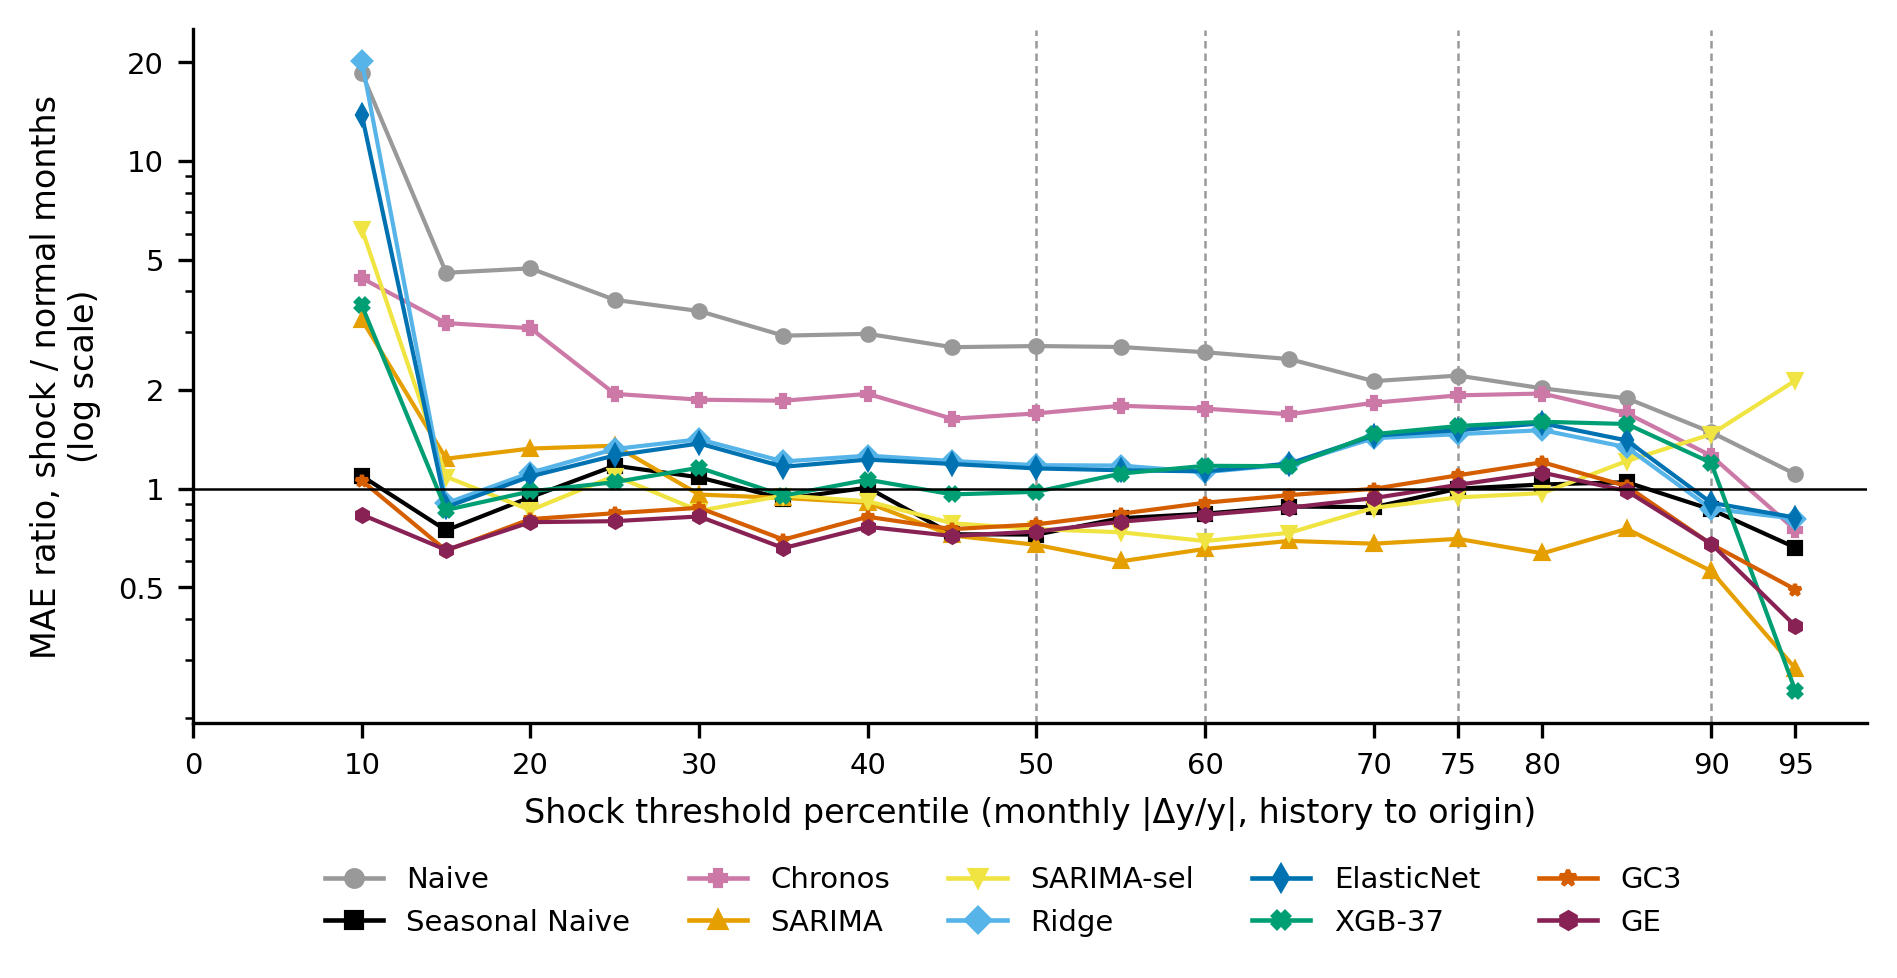

Source data for this figure (header and first rows):
percentil, modelo, n_shock, razon_shock_normal
0, Chronos, 60, 
10, Chronos, 59, 4.386
15, Chronos, 53, 3.2
20, Chronos, 51, 3.086
25, Chronos, 44, 1.946
30, Chronos, 42, 1.868
35, Chronos, 38, 1.854
40, Chronos, 34, 1.946
45, Chronos, 29, 1.634
50, Chronos, 28, 1.697
55, Chronos, 25, 1.79
60, Chronos, 23, 1.754
65, Chronos, 22, 1.686
70, Chronos, 17, 1.828
75, Chronos, 15, 1.926
80, Chronos, 12, 1.951
85, Chronos, 9, 1.699
90, Chronos, 5, 1.261
95, Chronos, 1, 0.7474
0, ElasticNet, 60, 
10, ElasticNet, 59, 13.82
15, ElasticNet, 53, 0.8784
20, ElasticNet, 51, 1.09
25, ElasticNet, 44, 1.262
30, ElasticNet, 42, 1.373
35, ElasticNet, 38, 1.166
40, ElasticNet, 34, 1.226
45, ElasticNet, 29, 1.189
50, ElasticNet, 28, 1.153
55, ElasticNet, 25, 1.138
60, ElasticNet, 23, 1.129
65, ElasticNet, 22, 1.193
70, ElasticNet, 17, 1.451
75, ElasticNet, 15, 1.508
80, ElasticNet, 12, 1.582
85, ElasticNet, 9, 1.403
90, ElasticNet, 5, 0.9058
95, ElasticNet, 1, 0.8159
0, GC3, 60, 
10, GC3, 59, 1.058
15, GC3, 53, 0.6474
20, GC3, 51, 0.8075
25, GC3, 44, 0.8415
30, GC3, 42, 0.8741
35, GC3, 38, 0.6991
40, GC3, 34, 0.8205
45, GC3, 29, 0.7523
50, GC3, 28, 0.7778
55, GC3, 25, 0.8383
60, GC3, 23, 0.9056
65, GC3, 22, 0.9554
70, GC3, 17, 0.9987
75, GC3, 15, 1.098
80, GC3, 12, 1.204
85, GC3, 9, 1.018
90, GC3, 5, 0.6769
95, GC3, 1, 0.4922
0, GE, 60, 
10, GE, 59, 0.833
15, GE, 53, 0.6502
... 130 more rows
